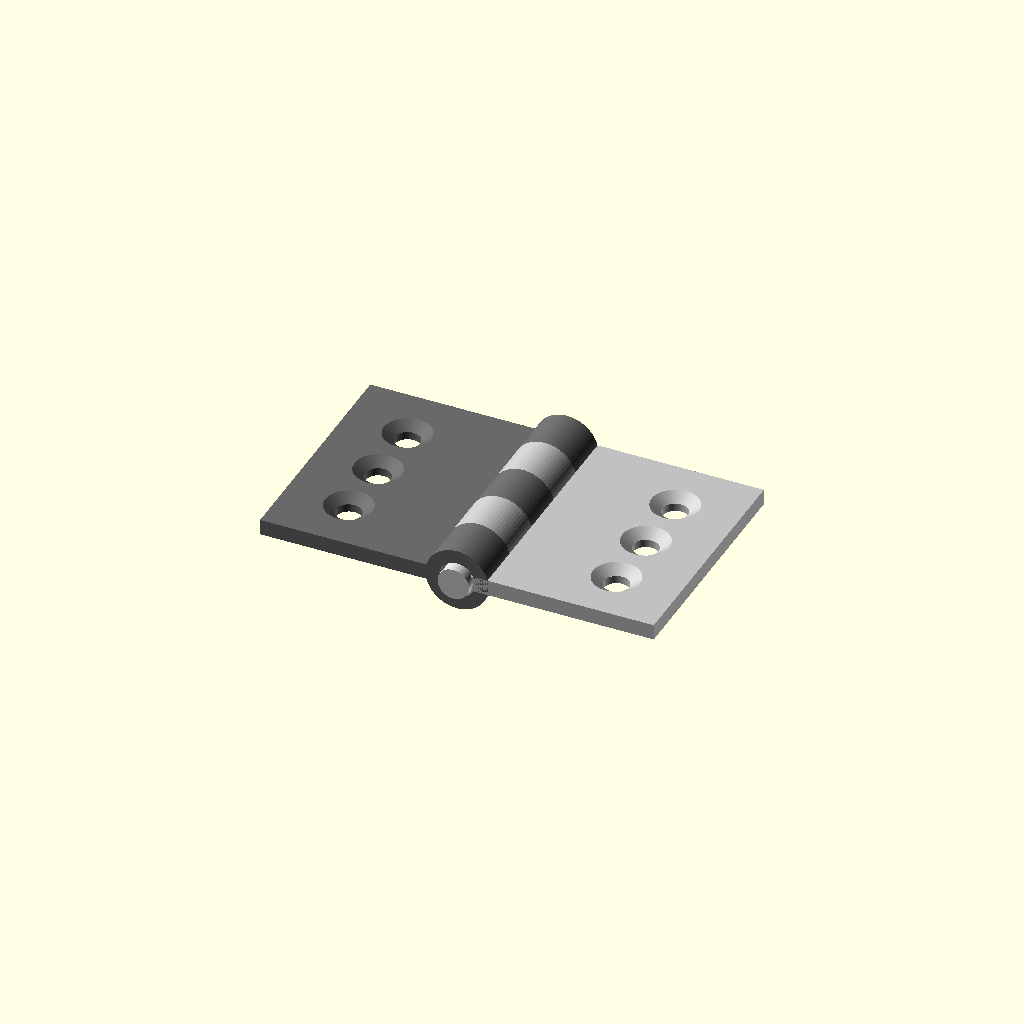
Cell 1: rendered with the file's own defaults.
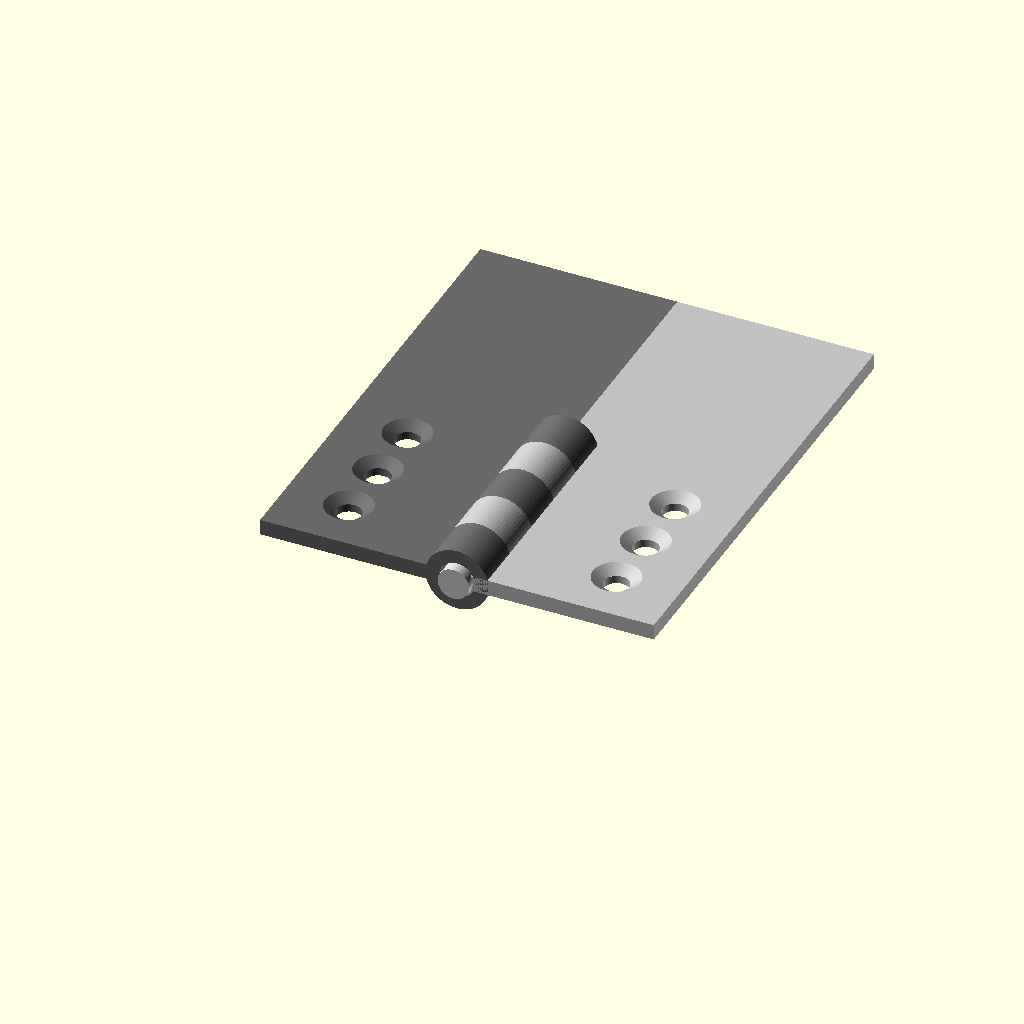
Cell 2: plate_length = 60 (everything else at default).
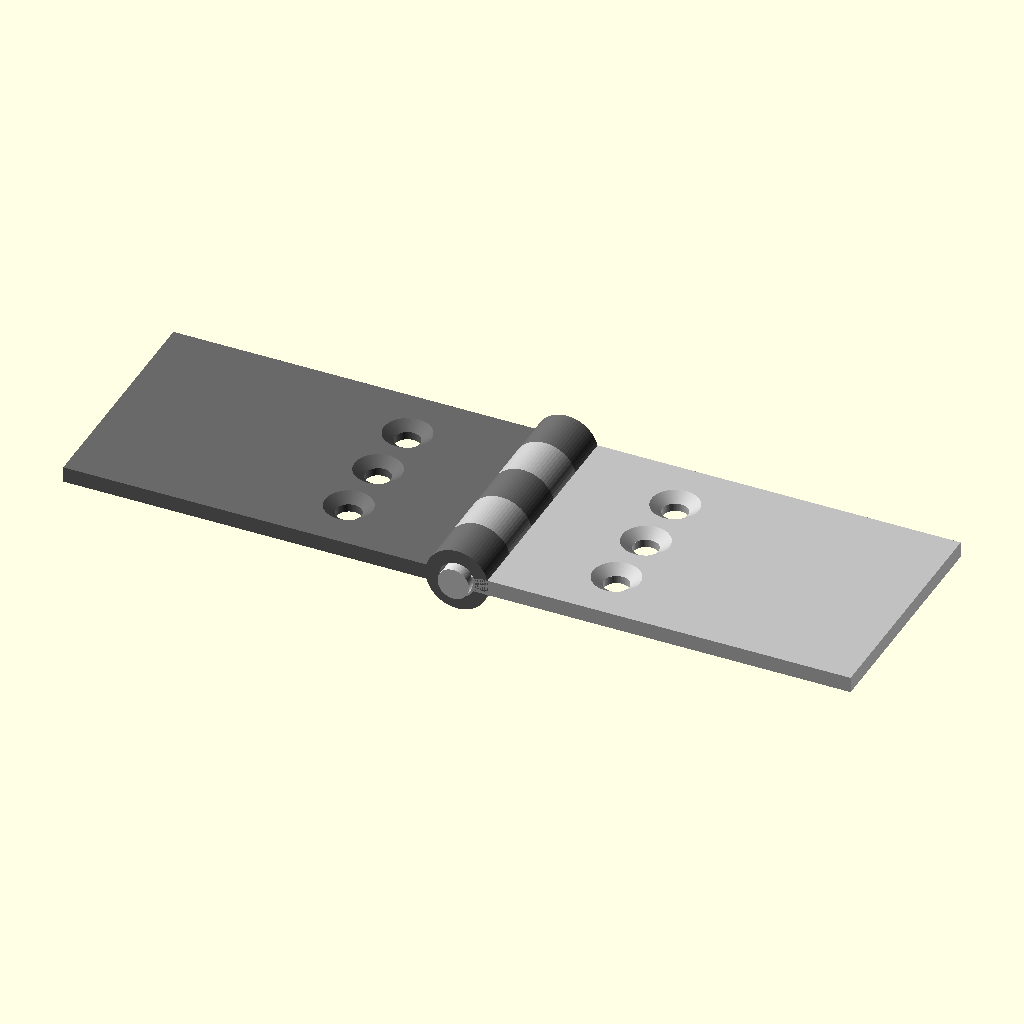
Cell 3: plate_width = 50 (everything else at default).
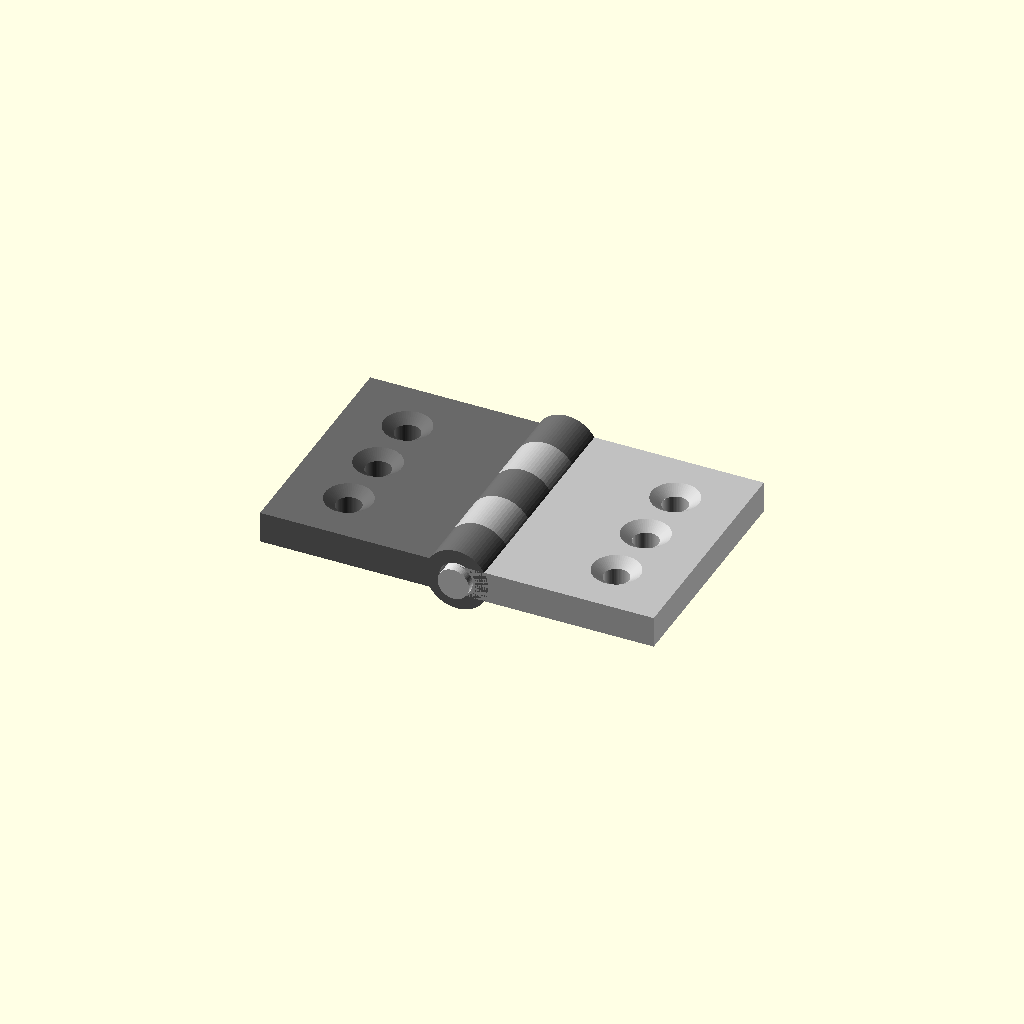
Cell 4: plate_thickness = 4 (everything else at default).
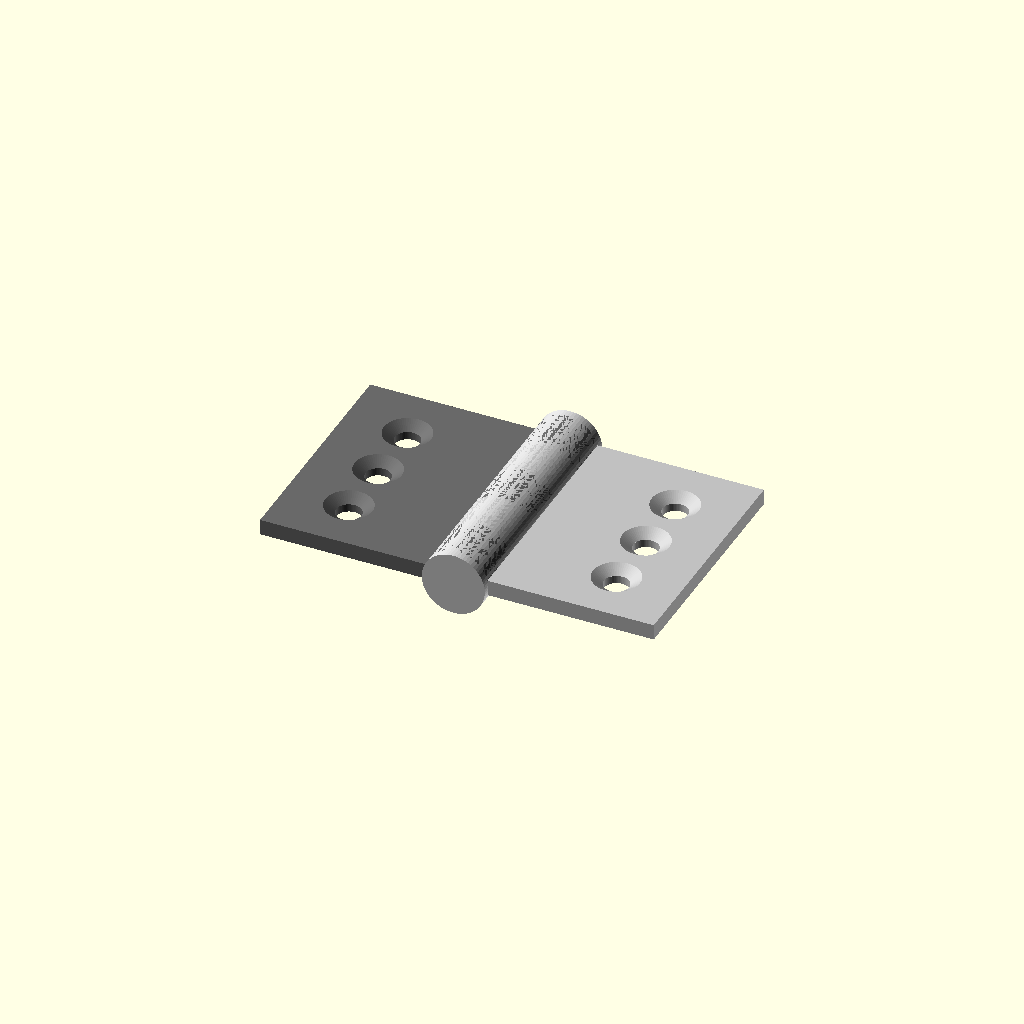
Cell 5: pin_diameter = 8 (everything else at default).
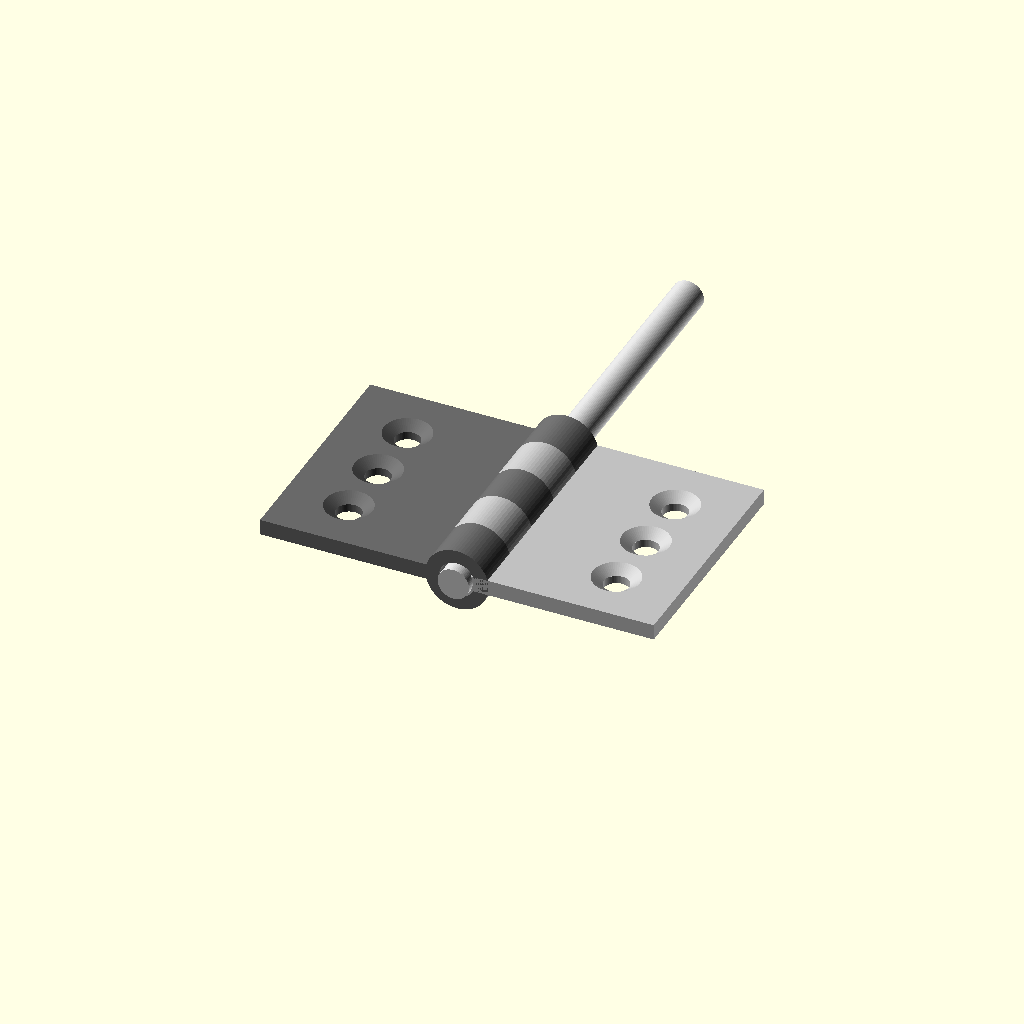
Cell 6: the same model with pin_length = 64.
All cells are drawn from one camera (rotation 55°, 0°, 25°, orthographic, colour scheme Cornfield), so only the parameter changes between them.
The OpenSCAD source (results/tier-3-butt-hinge/bare_gpt-5.6-luna-0265804d1ad2-2026-09-05T10-14-21-436Z/final.scad):
$fn = 64;

plate_length = 30;
plate_width  = 25;
plate_thickness = 2;

pin_diameter = 4;
pin_radius = pin_diameter / 2;
pin_length = 32;

knuckle_length = 6;
knuckle_outer_diameter = 8;
knuckle_outer_radius = knuckle_outer_diameter / 2;
knuckle_inner_diameter = 4.6;
knuckle_inner_radius = knuckle_inner_diameter / 2;

hole_diameter = 3.2;
hole_radius = hole_diameter / 2;
countersink_diameter = 6;
countersink_radius = countersink_diameter / 2;
countersink_depth = 1;

plate_z0 = -plate_thickness / 2;
hole_y_positions = [7, 15, 23];

module cylinder_y(y, length, radius) {
    translate([0, y, 0])
        rotate([-90, 0, 0])
            cylinder(h = length, r = radius);
}

module knuckle_outer(y) {
    cylinder_y(y, knuckle_length, knuckle_outer_radius);
}

module knuckle_bore(y, extra = 0.2) {
    translate([0, y - extra, 0])
        rotate([-90, 0, 0])
            cylinder(
                h = knuckle_length + 2 * extra,
                r = knuckle_inner_radius
            );
}

module mounting_hole(x, y) {
    translate([x, y, plate_z0 - 1])
        cylinder(
            h = plate_thickness + 2,
            r = hole_radius
        );

    translate([x, y, plate_z0 + plate_thickness - countersink_depth])
        cylinder(
            h = countersink_depth + 0.01,
            r1 = hole_radius,
            r2 = countersink_radius
        );
}

module left_leaf() {
    difference() {
        union() {
            translate([-plate_width, 0, plate_z0])
                cube([plate_width, plate_length, plate_thickness]);

            knuckle_outer(0);
            knuckle_outer(12);
            knuckle_outer(24);
        }

        knuckle_bore(0);
        knuckle_bore(12);
        knuckle_bore(24);

        for (y = hole_y_positions)
            mounting_hole(-17, y);
    }
}

module right_leaf() {
    difference() {
        union() {
            translate([0, 0, plate_z0])
                cube([plate_width, plate_length, plate_thickness]);

            knuckle_outer(6);
            knuckle_outer(18);
        }

        knuckle_bore(6);
        knuckle_bore(18);

        for (y = hole_y_positions)
            mounting_hole(17, y);
    }
}

module hinge_pin() {
    cylinder_y(-1, pin_length, pin_radius);
}

color("dimgray")
    left_leaf();

color("silver")
    right_leaf();

color("lightgray")
    hinge_pin();
Parameter table extracted from the source (name, type, default, range or options):
plate_length: number, default 30
plate_width: number, default 25
plate_thickness: number, default 2
pin_diameter: number, default 4
pin_length: number, default 32
knuckle_length: number, default 6
knuckle_outer_diameter: number, default 8
knuckle_inner_diameter: number, default 4.6
hole_diameter: number, default 3.2
countersink_diameter: number, default 6
countersink_depth: number, default 1
hole_y_positions: vector, default [7, 15, 23]
